2-way image classification set "images" from GitHub (christatsao/ocelot); label vocabulary: cell, tissue.

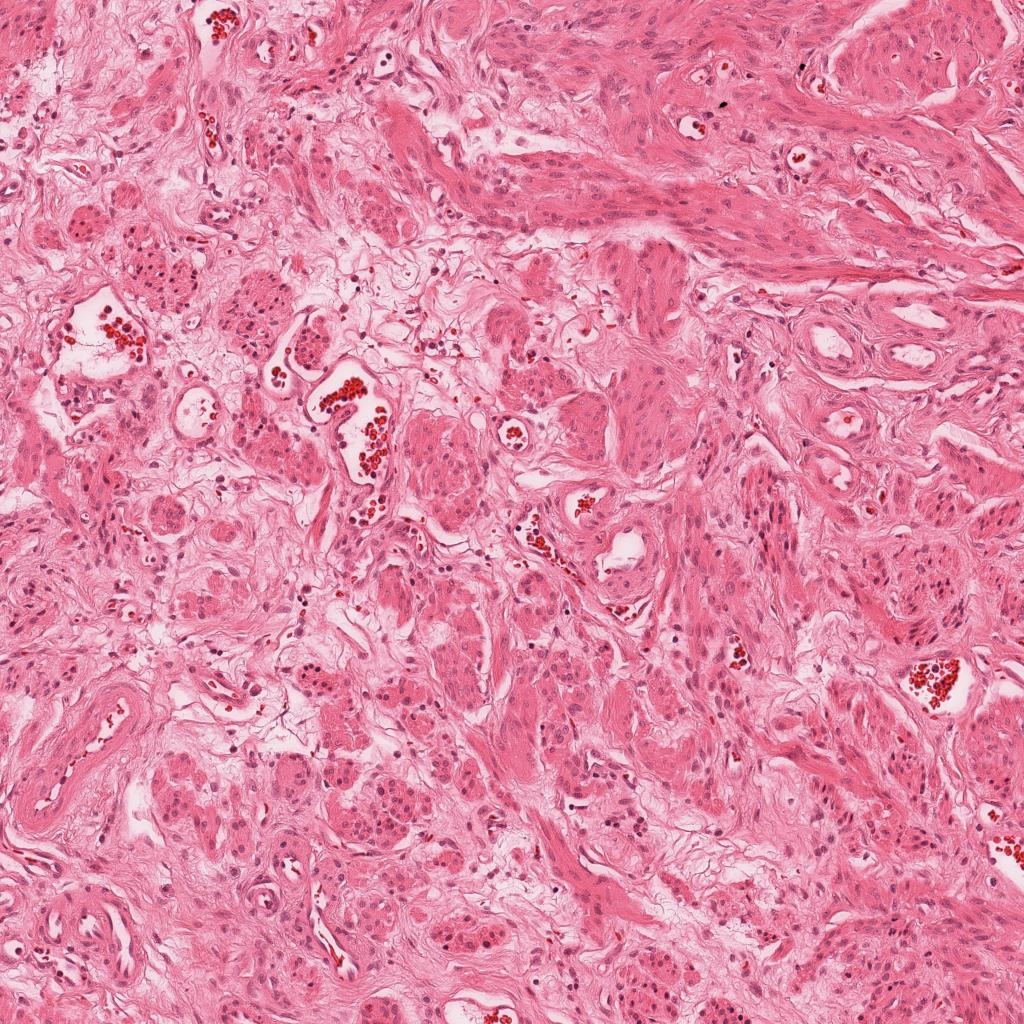
Label: tissue

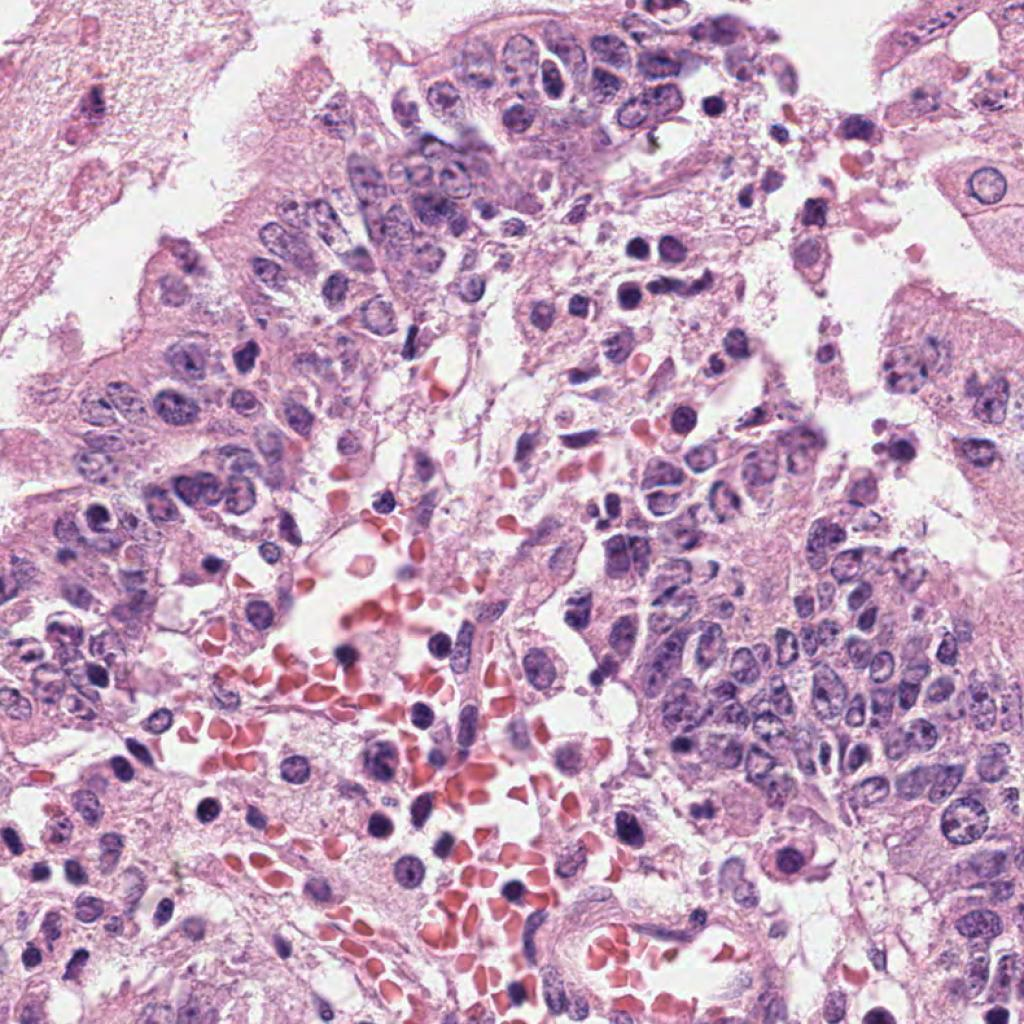
Label: cell

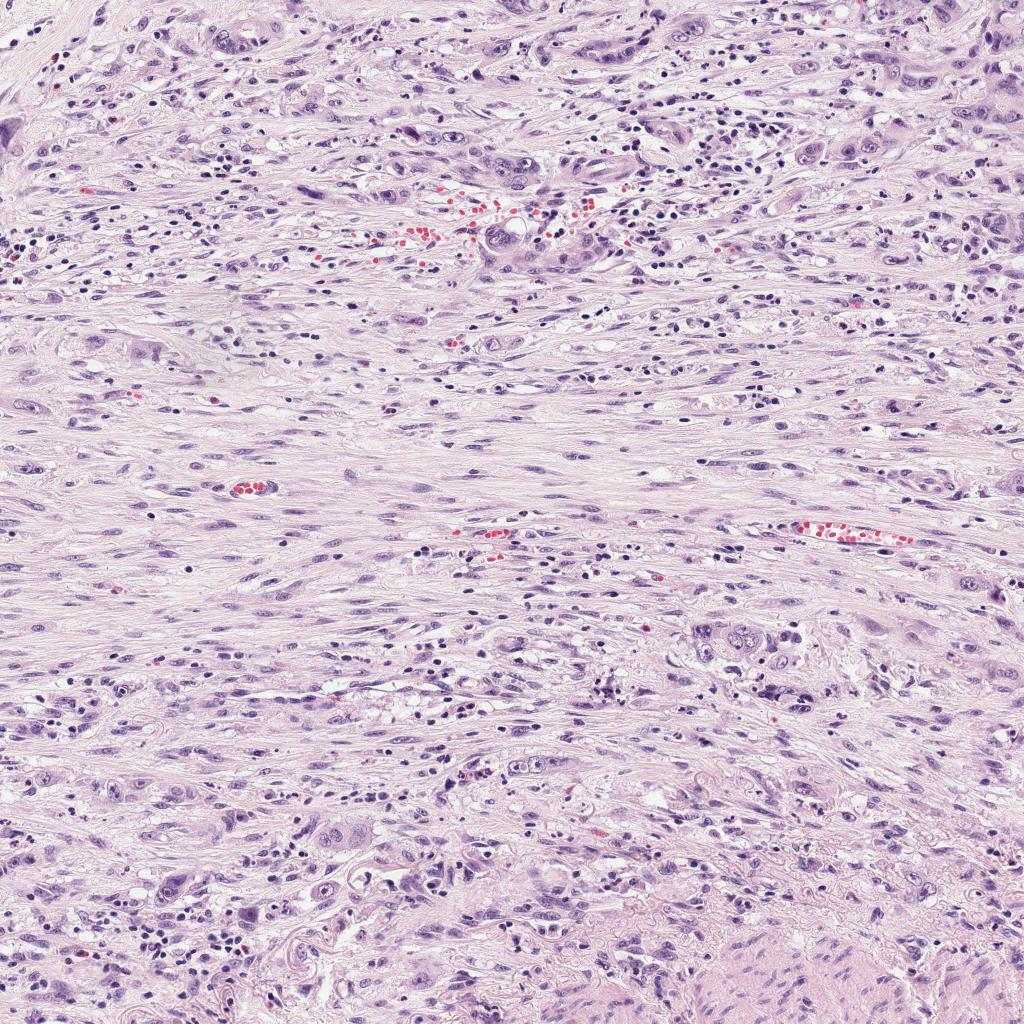
Label: tissue

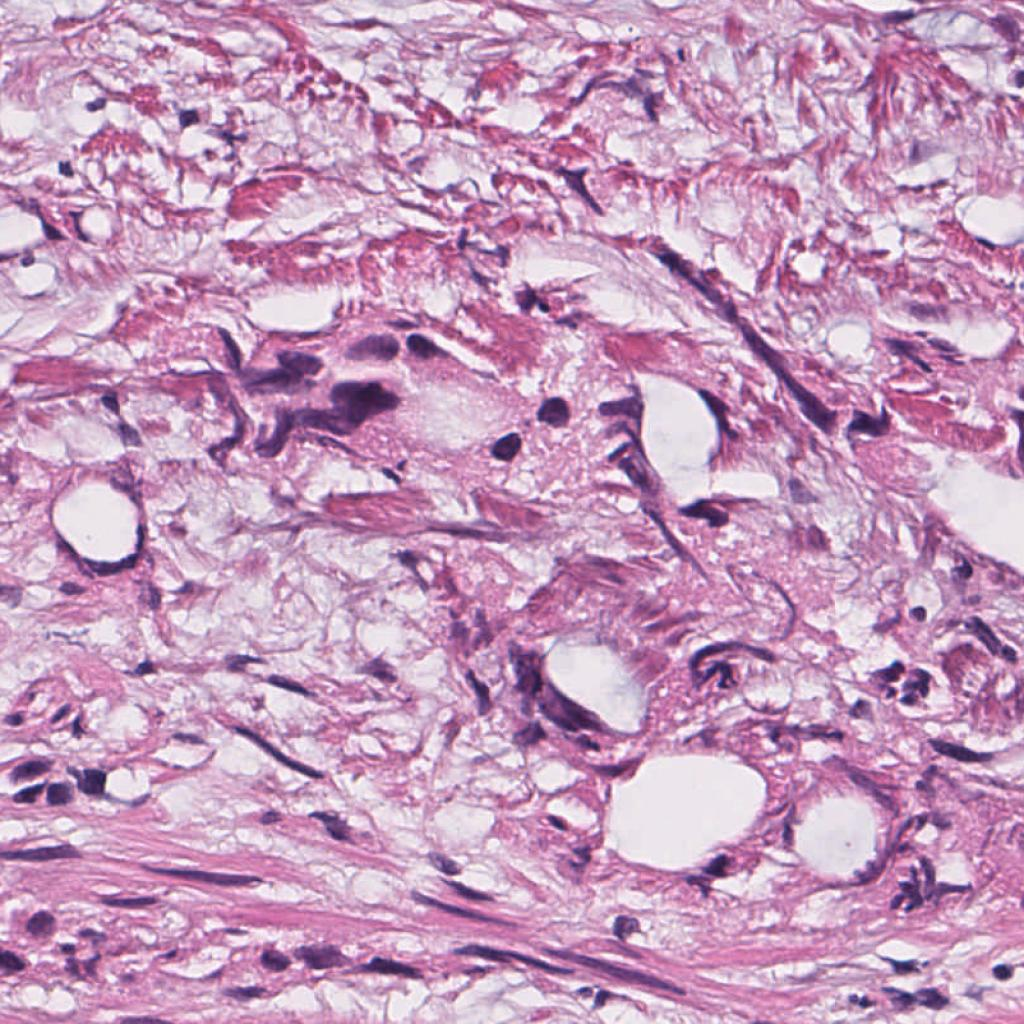
Label: cell

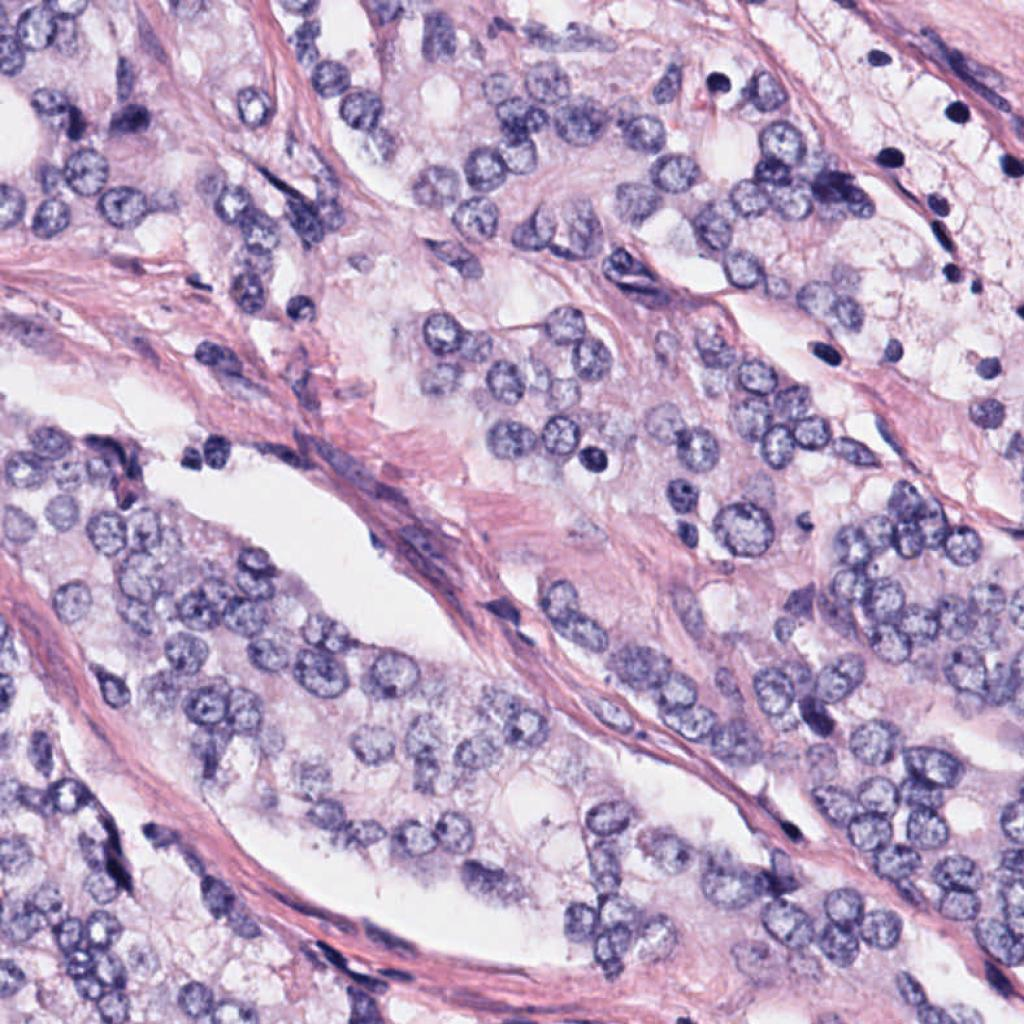
Label: cell

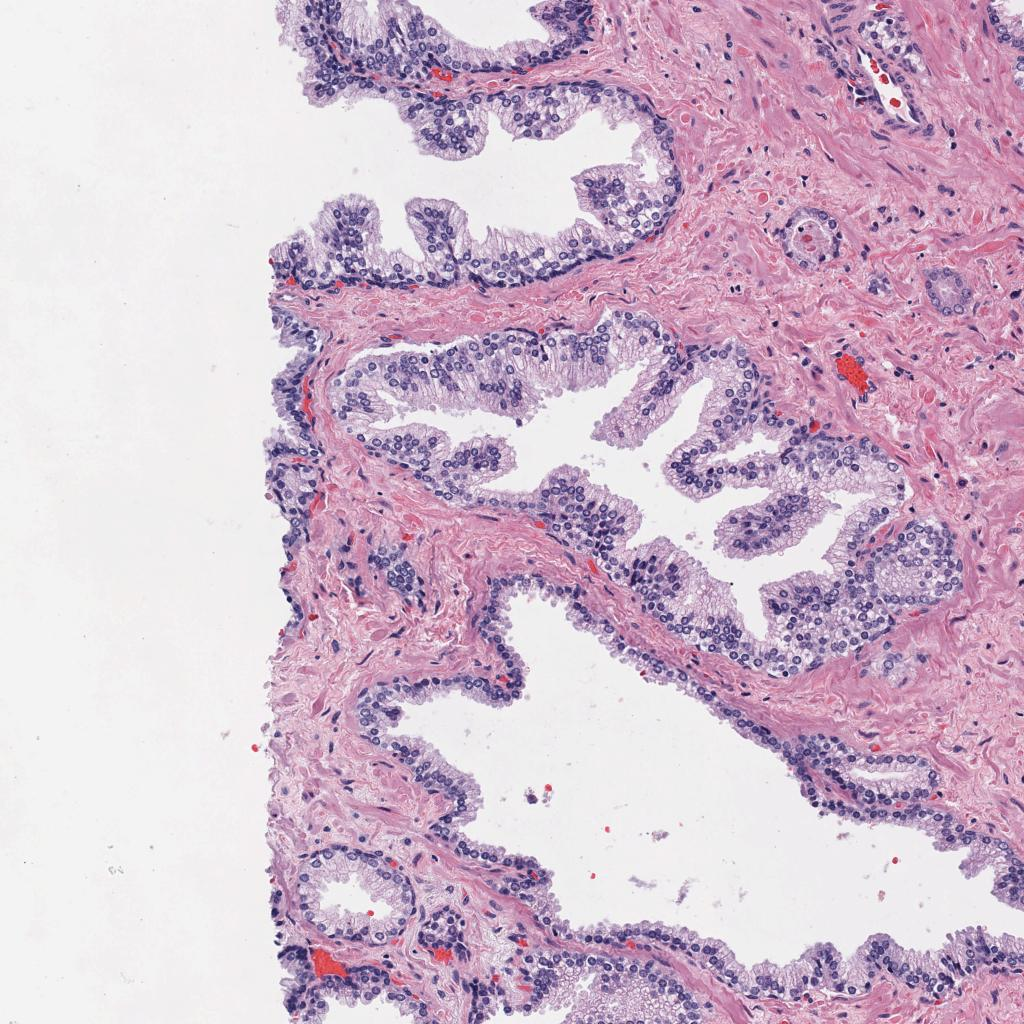
Label: tissue
